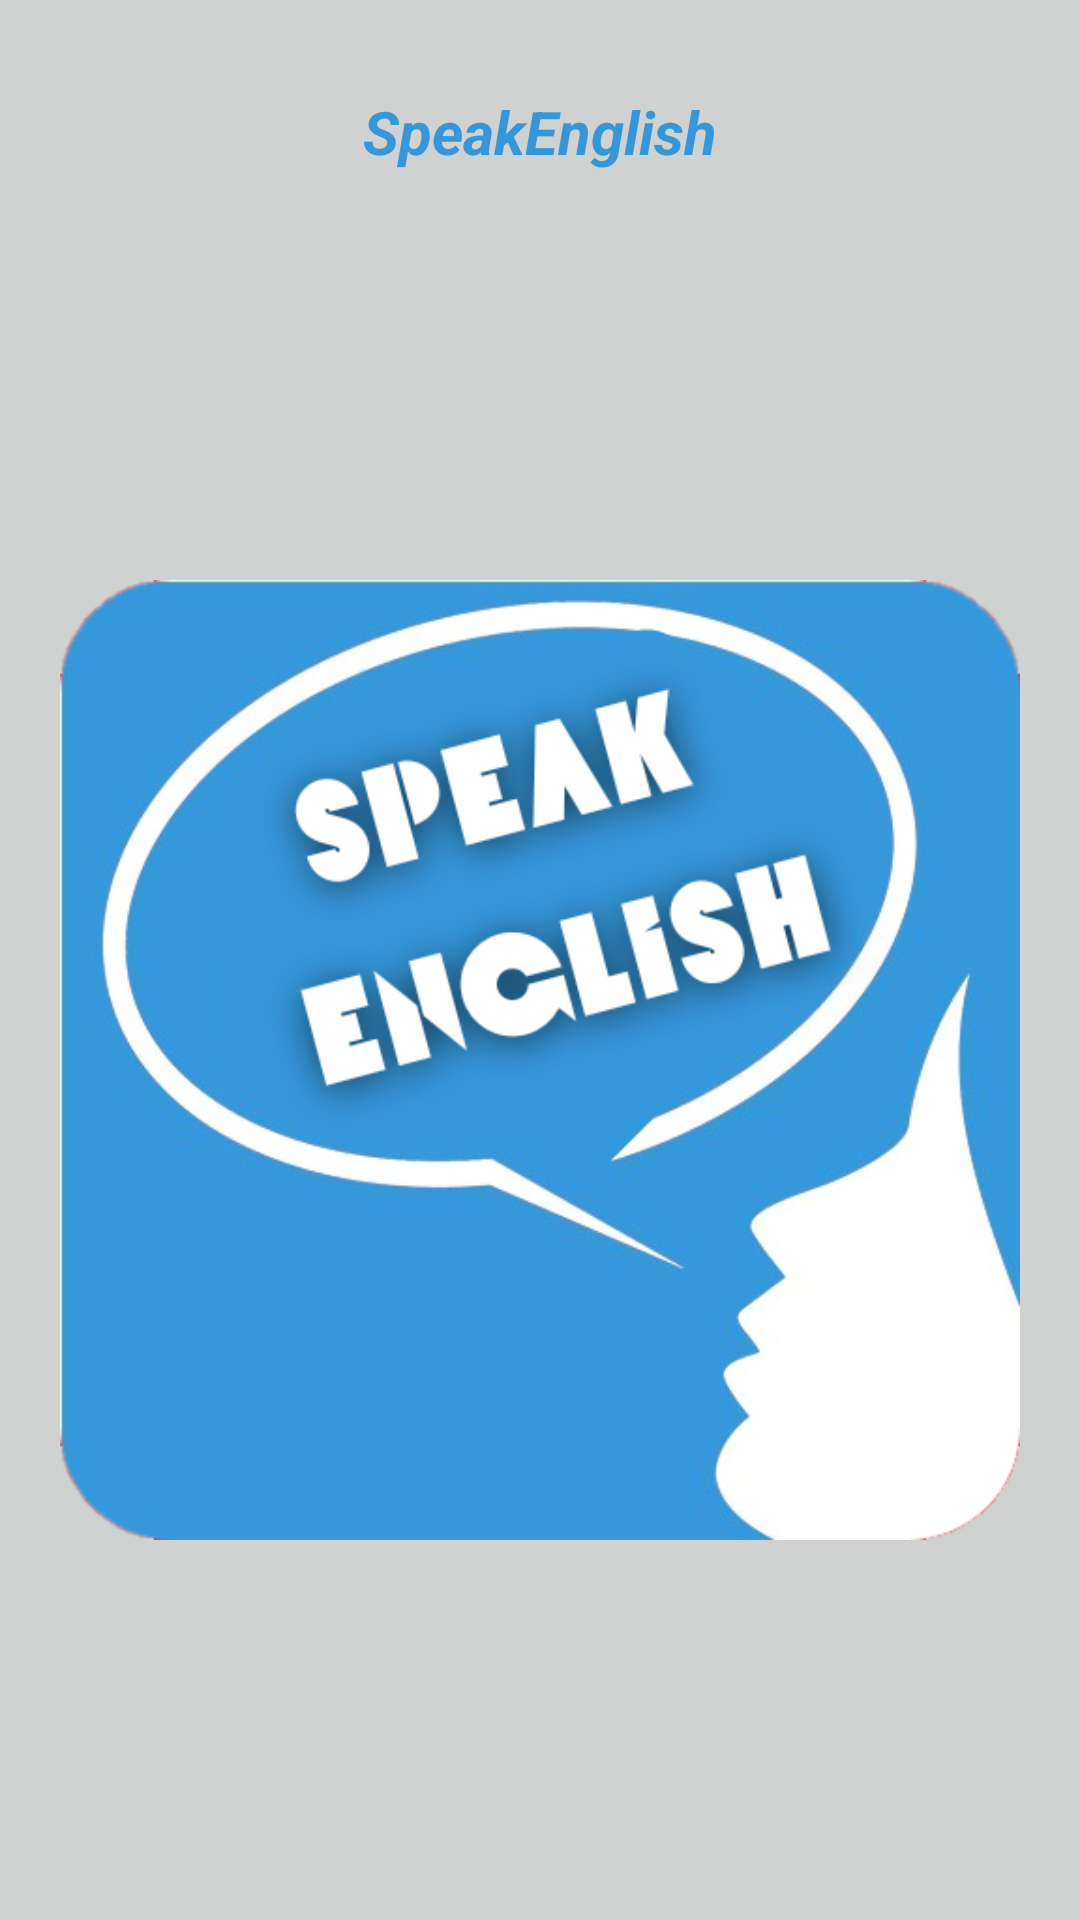

This screen was rendered from an Android layout file. Write that file and the resources it references.
<!-- AndroidManifest.xml: application theme Theme.SpeakEnglish -->
<!-- res/layout/activity_splash_screen.xml -->
<?xml version="1.0" encoding="utf-8"?>
<LinearLayout xmlns:android="http://schemas.android.com/apk/res/android"
    xmlns:app="http://schemas.android.com/apk/res-auto"
    xmlns:tools="http://schemas.android.com/tools"
    android:id="@+id/main"
    android:layout_width="match_parent"
    android:layout_height="match_parent"
    android:background="#D0D1D1"
    android:gravity="center"
    android:orientation="vertical"
    tools:context=".view.SplashScreenActivity">
    <TextView
        android:layout_width="match_parent"
        android:layout_height="wrap_content"
        android:layout_margin="20dp"
        android:text="@string/app_name"
        android:textSize="20sp"
        android:textColor="#3597DA"
        android:textStyle="italic|bold"
        android:textAlignment="center"/>
    <ImageView
        android:layout_width="wrap_content"
        android:layout_height="wrap_content"
        android:padding="20dp"
        android:src="@drawable/speaking_english"/>

</LinearLayout>
<!-- resources referenced by this layout -->
<resources>
  <!-- drawable speaking_english: png bitmap (drawable, 158272 bytes) -->
  <string name="app_name">SpeakEnglish</string>
  <style name="Theme.SpeakEnglish" parent="Base.Theme.SpeakEnglish" />
  <style name="Base.Theme.SpeakEnglish" parent="Theme.Material3.DayNight.NoActionBar">
          
          
  
          <item name="android:statusBarColor">@color/white</item>
      </style>
  <!-- not gathered from this repository: default colours our renderer supplied (Android Studio template values) -->
  <color name="white">#FFFFFFFF</color>
</resources>
